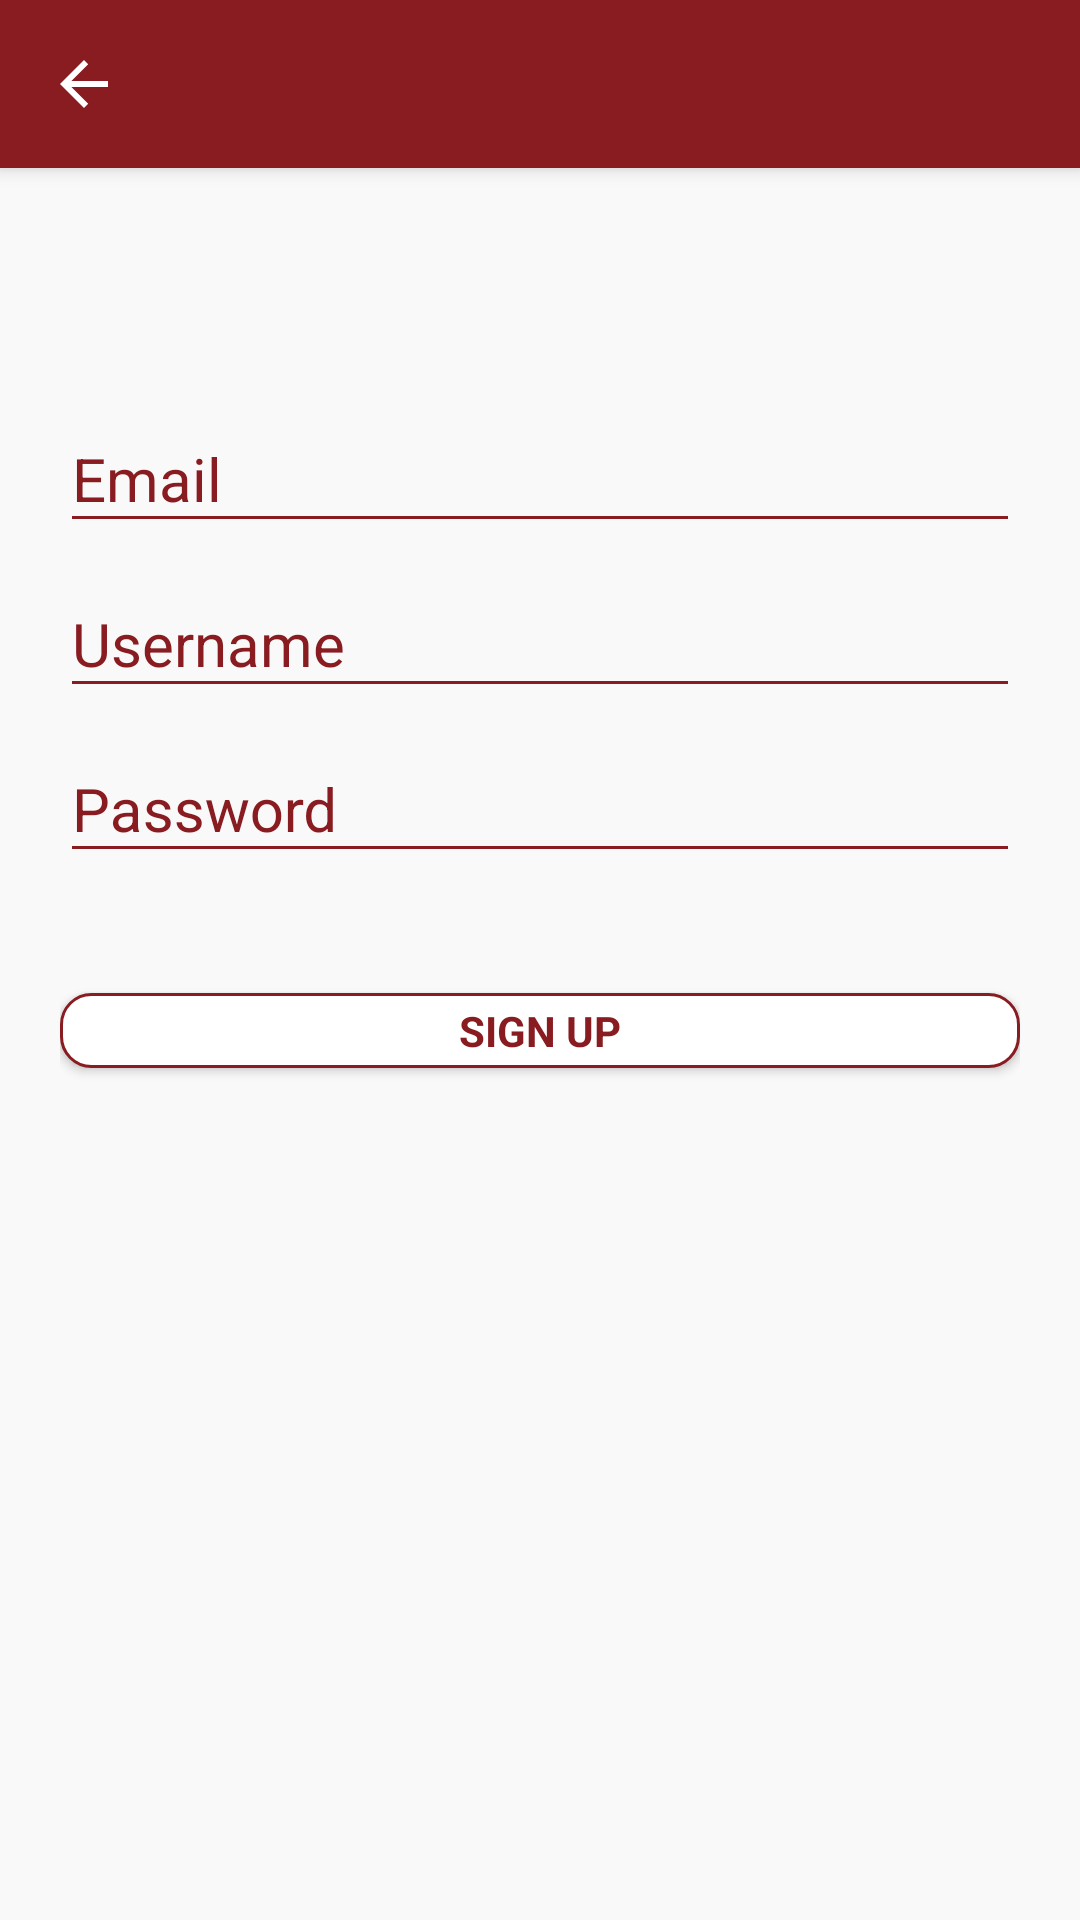

This screen was rendered from an Android layout file. Write that file and the resources it references.
<!-- AndroidManifest.xml: application theme AppTheme -->
<!-- res/layout/activity_register.xml -->
<?xml version="1.0" encoding="utf-8"?>
<LinearLayout xmlns:android="http://schemas.android.com/apk/res/android"
    xmlns:app="http://schemas.android.com/apk/res-auto"
    xmlns:tools="http://schemas.android.com/tools"
    android:orientation="vertical"
    android:layout_width="match_parent"
    android:layout_height="match_parent"
    android:background="@color/light">

    <androidx.appcompat.widget.Toolbar
        android:id="@+id/toolbar"
        android:layout_width="match_parent"
        android:layout_height="?attr/actionBarSize"
        android:background="?attr/colorPrimary"
        android:elevation="4dp"
        app:titleTextColor="@color/white"
        app:navigationIcon="?attr/homeAsUpIndicator"
        android:theme="@style/ToolbarColored"
        app:popupTheme="@style/ThemeOverlay.AppCompat.Light"/>

    <LinearLayout
        android:id="@+id/email_login_form"
        android:layout_width="match_parent"
        android:layout_height="wrap_content"
        android:orientation="vertical"
        android:weightSum="1"
        android:paddingLeft="20dp"
        android:paddingRight="20dp"
        android:paddingTop="70dp"
        >

        <com.google.android.material.textfield.TextInputLayout
            android:layout_width="match_parent"
            android:layout_height="wrap_content"
            android:theme="@style/TextLabel">
            <AutoCompleteTextView
                android:id="@+id/emailText"
                android:layout_width="match_parent"
                android:layout_height="wrap_content"
                android:hint="@string/prompt_email"
                android:inputType="textEmailAddress"
                android:maxLines="1" />

        </com.google.android.material.textfield.TextInputLayout>

        <com.google.android.material.textfield.TextInputLayout
            android:layout_width="match_parent"
            android:layout_height="wrap_content"
            android:theme="@style/TextLabel">
            <EditText
                android:id="@+id/text"
                android:layout_width="match_parent"
                android:layout_height="wrap_content"
                android:ems="10"
                android:hint="Username"
                android:inputType="textEmailAddress" />
        </com.google.android.material.textfield.TextInputLayout>

        <com.google.android.material.textfield.TextInputLayout
            android:layout_width="match_parent"
            android:layout_height="wrap_content"
            android:theme="@style/TextLabel">
            <EditText
                android:id="@+id/passText"
                android:layout_width="match_parent"
                android:layout_height="wrap_content"
                android:layout_weight="0.63"
                android:hint="Password"
                android:imeActionId="@+id/login"
                android:imeActionLabel="@string/action_sign_in_short"
                android:imeOptions="actionUnspecified"
                android:inputType="textPassword"
                android:maxLines="1"
                tools:ignore="InvalidImeActionId" />
        </com.google.android.material.textfield.TextInputLayout>

        <Button
            android:id="@+id/reg_button"
            style="?android:textAppearanceSmall"
            android:layout_width="match_parent"
            android:layout_height="25dp"
            android:layout_marginBottom="10dp"
            android:layout_marginTop="40dp"
            android:background="@drawable/border"
            android:text="Sign up"
            android:textColor="@color/rosso"
            android:textStyle="bold" />

    </LinearLayout>
</LinearLayout>
<!-- resources referenced by this layout -->
<resources>
  <color name="light">#50f5f5f5</color>
  <color name="rosso">#881c21</color>
  <color name="white">#ffffff</color>
  <!-- drawable border (drawable) -->
  <?xml version="1.0" encoding="utf-8"?>
  <shape xmlns:android="http://schemas.android.com/apk/res/android"
      android:shape="rectangle">
      <stroke
          android:width="1dip"
          android:color="@color/rosso"/>
      <solid android:color="@color/white" />
  
      <corners
  
          android:radius="10dp"/>
  
  </shape>
  <string name="action_sign_in_short">Sign in</string>
  <string name="prompt_email">Email</string>
  <style name="TextLabel" parent="TextAppearance.AppCompat">
          
          <item name="android:textColorHint">@color/rosso</item>
          <item name="android:textSize">20sp</item>
          
          <item name="colorAccent">@color/rosso</item>
          <item name="colorControlNormal">@color/rosso</item>
          <item name="colorControlActivated">@color/rosso</item>
      </style>
  <style name="ToolbarColored" parent="AppTheme">
          <item name="android:textColorSecondary">@color/white</item>
      </style>
  <style name="AppTheme" parent="Theme.AppCompat.Light.NoActionBar">
          
          <item name="android:windowContentTransitions" tools:targetApi="lollipop">true</item>
          <item name="colorPrimary">@color/rosso</item>
          <item name="colorPrimaryDark">@color/rossoscuro</item>
          <item name="colorAccent">@color/rosso</item>
      </style>
  <color name="rossoscuro">#70191d</color>
</resources>
